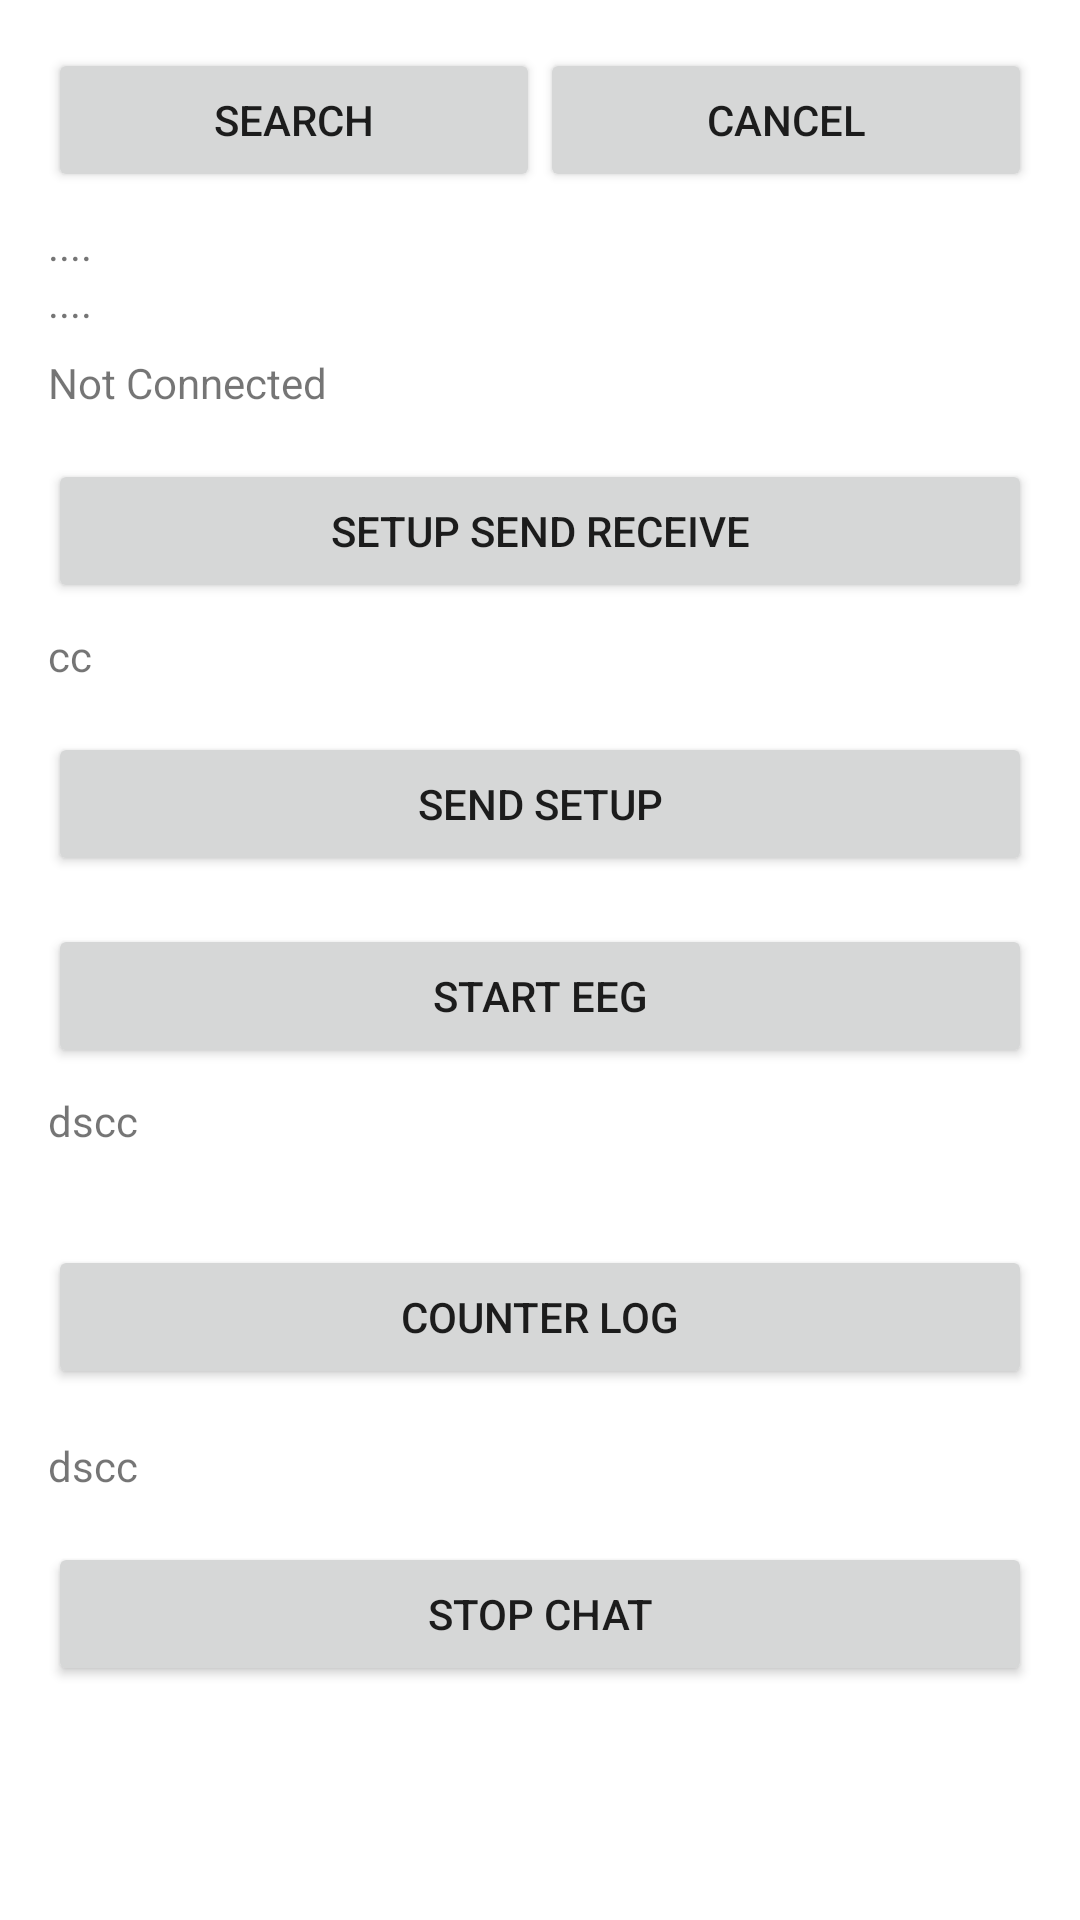

The Android layout XML behind this screen, and the referenced resources:
<!-- AndroidManifest.xml: application theme Theme.BloothDeviceSpeed -->
<!-- res/layout/activity_device.xml -->
<?xml version="1.0" encoding="utf-8"?>
<androidx.core.widget.NestedScrollView xmlns:android="http://schemas.android.com/apk/res/android"
    xmlns:app="http://schemas.android.com/apk/res-auto"
    xmlns:tools="http://schemas.android.com/tools"
    android:layout_width="match_parent"
    android:layout_height="match_parent"
    android:background="?colorSurface"
    android:padding="16dp">

    <LinearLayout
        android:layout_width="match_parent"
        android:layout_height="wrap_content"
        android:focusable="true"
        android:orientation="vertical">

        <LinearLayout
            android:layout_width="match_parent"
            android:layout_height="wrap_content"
            android:orientation="horizontal">
            <Button

                android:id="@+id/device_search"
                android:layout_width="0dp"
                android:layout_weight="1"
                android:layout_height="wrap_content"
                android:text="Search" />
            <Button

                android:id="@+id/device_search_cancel"
                android:layout_width="0dp"
                android:layout_weight="1"
                android:layout_height="wrap_content"
                android:text="cancel" />
        </LinearLayout>

        <View
            android:layout_width="match_parent"
            android:layout_height="8dp" />

        <TextView
            android:id="@+id/device_search_log"
            android:layout_width="match_parent"
            android:layout_height="wrap_content"
            android:text="...." />

        <TextView
            android:id="@+id/device_paired_log"
            android:layout_width="match_parent"
            android:layout_height="wrap_content"
            android:text="...." />


        <View
            android:layout_width="match_parent"
            android:layout_height="8dp" />

        <TextView
            android:id="@+id/device_connect_log"
            android:layout_width="match_parent"
            android:layout_height="wrap_content"
            android:text="Not Connected" />


        <View
            android:layout_width="match_parent"
            android:layout_height="16dp" />


        <Button

            android:id="@+id/device_send_receive"
            android:layout_width="match_parent"
            android:layout_height="wrap_content"
            android:text="Setup Send Receive" />

        <View
            android:layout_width="match_parent"
            android:layout_height="8dp" />

        <TextView
            android:id="@+id/device_send_receive_freq_log"
            android:layout_width="match_parent"
            android:layout_height="wrap_content"
            android:text="cc" />
        <View
            android:layout_width="match_parent"
            android:layout_height="16dp" />



        <Button

            android:id="@+id/device_send_setup"
            android:layout_width="match_parent"
            android:layout_height="wrap_content"
            android:text="Send Setup" />

        <View
            android:layout_width="match_parent"
            android:layout_height="16dp" />

        <Button

            android:id="@+id/device_start_eeg"
            android:layout_width="match_parent"
            android:layout_height="wrap_content"
            android:text="Start Eeg" />

        <View
            android:layout_width="match_parent"
            android:layout_height="8dp" />

        <TextView
            android:id="@+id/device_start_eeg_log"
            android:layout_width="match_parent"
            android:layout_height="wrap_content"
            android:text="dscc" />

        <View
            android:layout_width="match_parent"
            android:layout_height="16dp" />

        <View
            android:layout_width="match_parent"
            android:layout_height="16dp" />

        <Button

            android:id="@+id/device_counter"
            android:layout_width="match_parent"
            android:layout_height="wrap_content"
            android:text="Counter Log" />


        <View
            android:layout_width="match_parent"
            android:layout_height="16dp" />

        <TextView
            android:id="@+id/device_counter_log"
            android:layout_width="match_parent"
            android:layout_height="wrap_content"
            android:text="dscc" />

        <View
            android:layout_width="match_parent"
            android:layout_height="16dp" />
        <Button

            android:id="@+id/device_chat_toggle"
            android:layout_width="match_parent"
            android:layout_height="wrap_content"
            android:text="Stop Chat" />


    </LinearLayout>
</androidx.core.widget.NestedScrollView>
<!-- resources referenced by this layout -->
<resources>
  <style name="Theme.BloothDeviceSpeed" parent="Theme.MaterialComponents.DayNight.DarkActionBar">
          
          <item name="colorPrimary">@color/purple_500</item>
          <item name="colorPrimaryVariant">@color/purple_700</item>
          <item name="colorOnPrimary">@color/white</item>
          
          <item name="colorSecondary">@color/teal_200</item>
          <item name="colorSecondaryVariant">@color/teal_700</item>
          <item name="colorOnSecondary">@color/black</item>
          
          <item name="android:statusBarColor" tools:targetApi="l">?attr/colorPrimaryVariant</item>
          
      </style>
  <!-- not gathered from this repository: default colours our renderer supplied (Android Studio template values) -->
  <color name="purple_500">#FF6200EE</color>
  <color name="purple_700">#FF3700B3</color>
  <color name="teal_200">#FF03DAC5</color>
  <color name="teal_700">#FF018786</color>
  <color name="black">#FF000000</color>
  <color name="white">#FFFFFFFF</color>
</resources>
